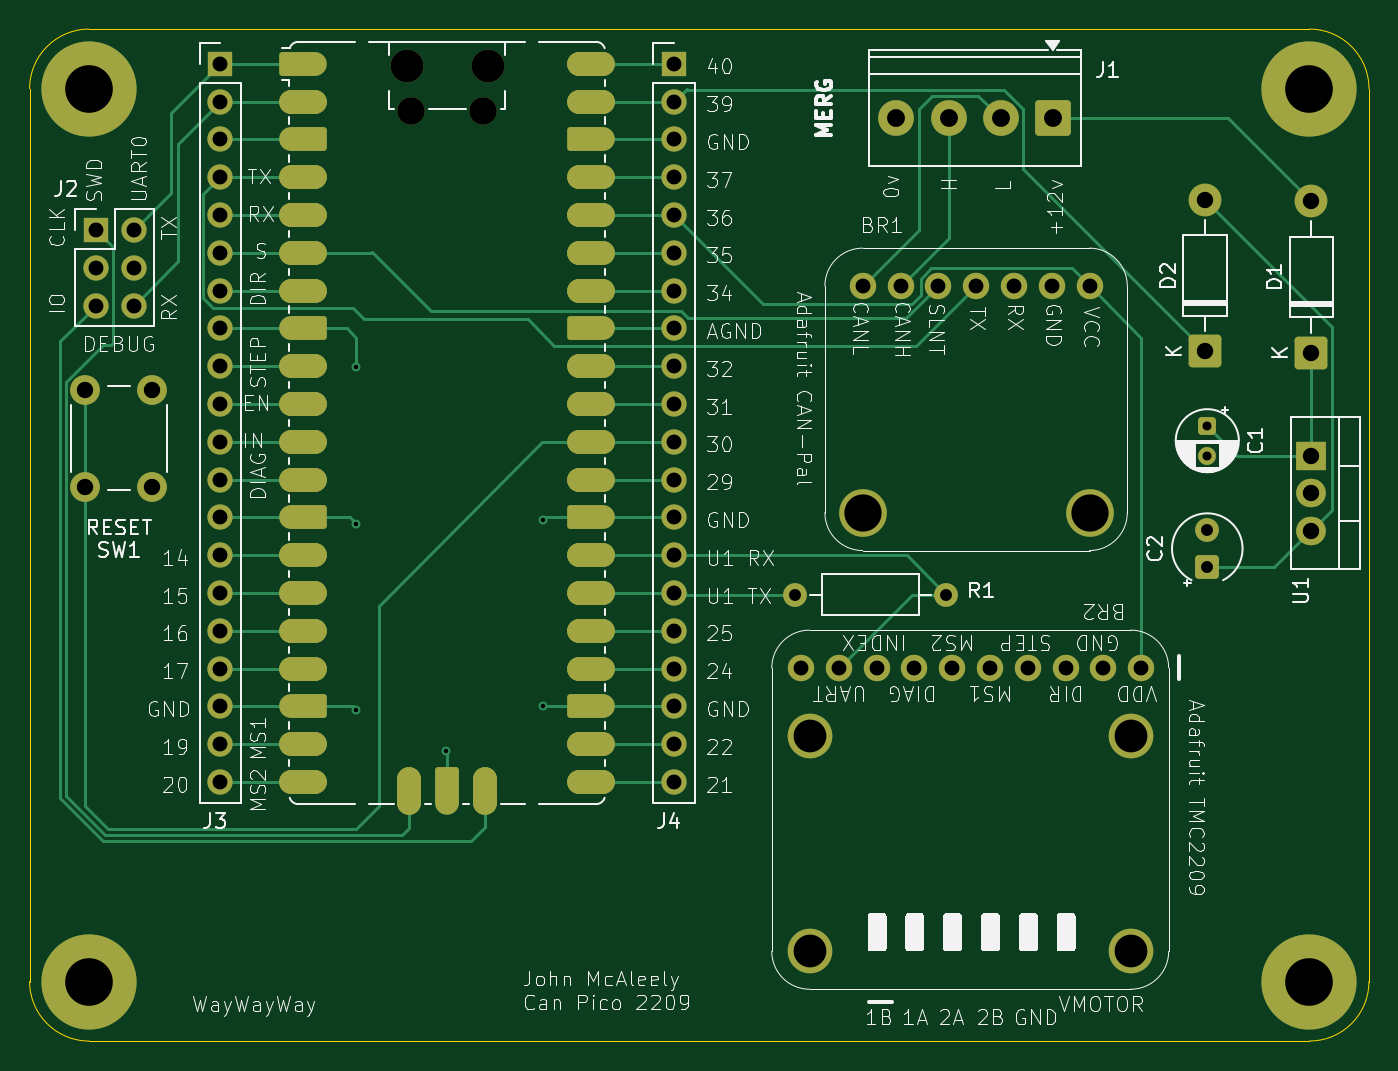
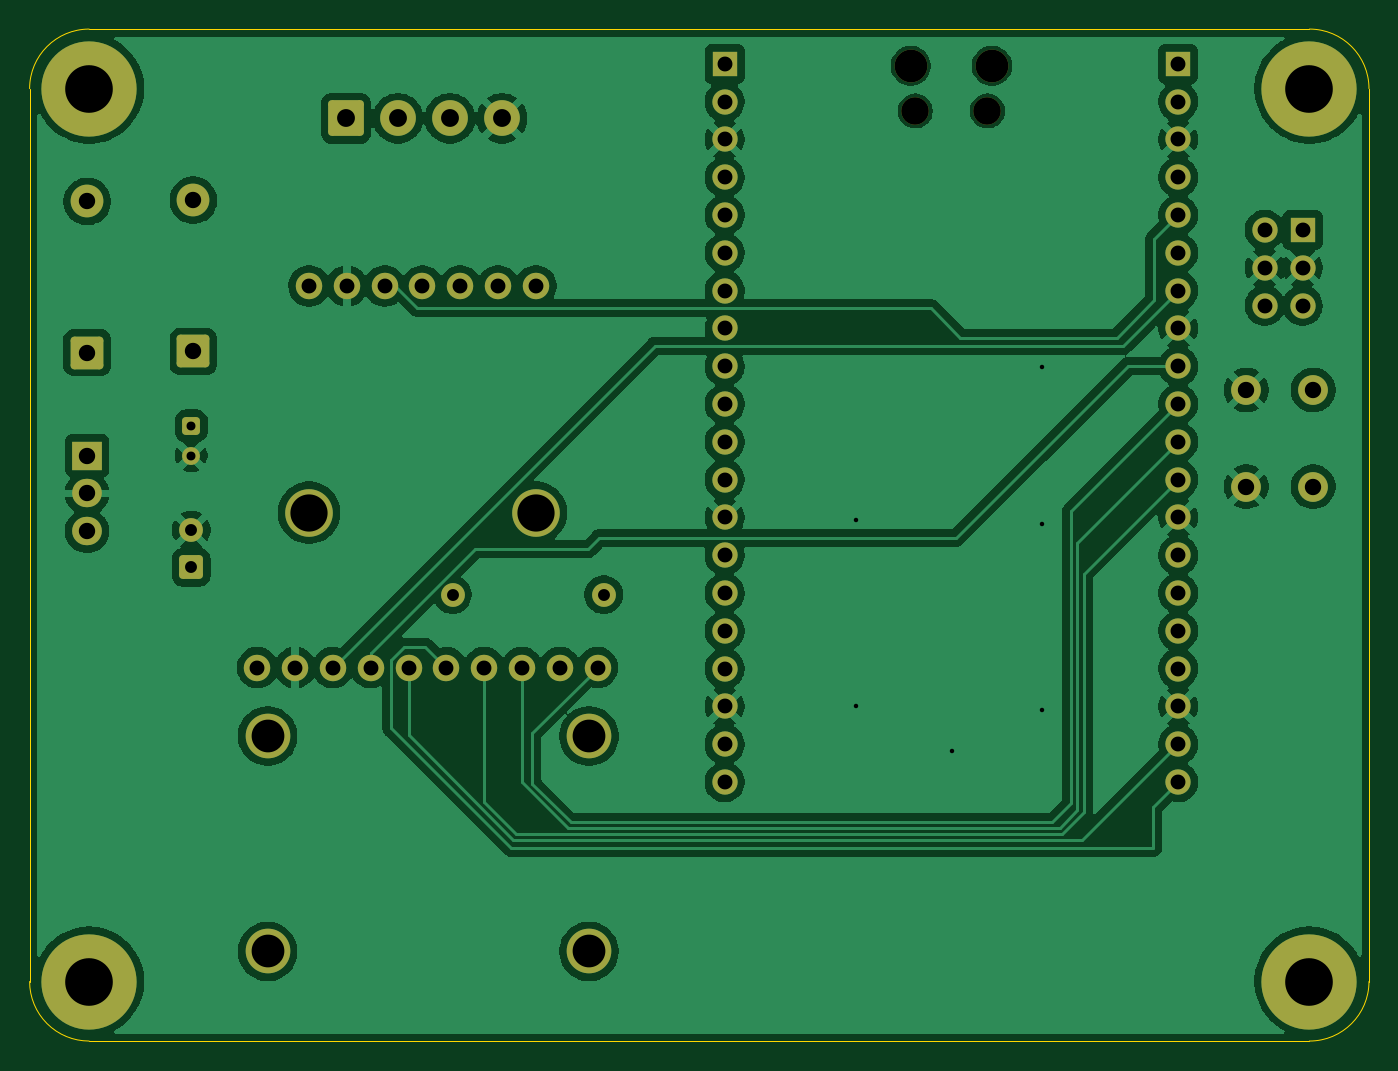
Circuit board: 11 layer files. Board 90.0 x 68.0 mm.
- bottom_copper: can-pico-2209-B_Cu.gbr (153345 bytes)
- bottom_mask: can-pico-2209-B_Mask.gbr (4648 bytes)
- paste: can-pico-2209-B_Paste.gbr (458 bytes)
- bottom_silk: can-pico-2209-B_Silkscreen.gbr (459 bytes)
- outline: can-pico-2209-Edge_Cuts.gbr (838 bytes)
- top_copper: can-pico-2209-F_Cu.gbr (22940 bytes)
- top_mask: can-pico-2209-F_Mask.gbr (8366 bytes)
- paste: can-pico-2209-F_Paste.gbr (1627 bytes)
- top_silk: can-pico-2209-F_Silkscreen.gbr (145857 bytes)
- drill: can-pico-2209-NPTH.drl (452 bytes)
- drill: can-pico-2209-PTH.drl (2373 bytes)

=== bottom_copper: can-pico-2209-B_Cu.gbr (153345 bytes, source omitted) ===
=== bottom_mask: can-pico-2209-B_Mask.gbr ===
%TF.GenerationSoftware,KiCad,Pcbnew,10.0.3*%
%TF.CreationDate,2026-11-02T17:28:44+00:00*%
%TF.ProjectId,can-pico-2209,63616e2d-7069-4636-9f2d-323230392e6b,rev?*%
%TF.SameCoordinates,Original*%
%TF.FileFunction,Soldermask,Bot*%
%TF.FilePolarity,Negative*%
%FSLAX46Y46*%
G04 Gerber Fmt 4.6, Leading zero omitted, Abs format (unit mm)*
G04 Created by KiCad (PCBNEW 10.0.3) date 2026-11-02 17:28:44*
%MOMM*%
%LPD*%
G01*
G04 APERTURE LIST*
G04 Aperture macros list*
%AMRoundRect*
0 Rectangle with rounded corners*
0 $1 Rounding radius*
0 $2 $3 $4 $5 $6 $7 $8 $9 X,Y pos of 4 corners*
0 Add a 4 corners polygon primitive as box body*
4,1,4,$2,$3,$4,$5,$6,$7,$8,$9,$2,$3,0*
0 Add four circle primitives for the rounded corners*
1,1,$1+$1,$2,$3*
1,1,$1+$1,$4,$5*
1,1,$1+$1,$6,$7*
1,1,$1+$1,$8,$9*
0 Add four rect primitives between the rounded corners*
20,1,$1+$1,$2,$3,$4,$5,0*
20,1,$1+$1,$4,$5,$6,$7,0*
20,1,$1+$1,$6,$7,$8,$9,0*
20,1,$1+$1,$8,$9,$2,$3,0*%
G04 Aperture macros list end*
%ADD10R,1.700000X1.700000*%
%ADD11C,1.700000*%
%ADD12R,2.000000X1.905000*%
%ADD13O,2.000000X1.905000*%
%ADD14C,1.600000*%
%ADD15C,2.000000*%
%ADD16RoundRect,0.249999X0.850001X-0.850001X0.850001X0.850001X-0.850001X0.850001X-0.850001X-0.850001X0*%
%ADD17C,2.200000*%
%ADD18C,1.850000*%
%ADD19C,6.400000*%
%ADD20C,1.778000*%
%ADD21C,3.000000*%
%ADD22C,3.200000*%
%ADD23RoundRect,0.250000X-0.350000X0.350000X-0.350000X-0.350000X0.350000X-0.350000X0.350000X0.350000X0*%
%ADD24C,1.200000*%
%ADD25RoundRect,0.250000X0.550000X-0.550000X0.550000X0.550000X-0.550000X0.550000X-0.550000X-0.550000X0*%
%ADD26RoundRect,0.250001X0.949999X0.949999X-0.949999X0.949999X-0.949999X-0.949999X0.949999X-0.949999X0*%
%ADD27C,2.400000*%
G04 APERTURE END LIST*
D10*
%TO.C,J4*%
X107850000Y-83100000D03*
D11*
X107850000Y-85640000D03*
X107850000Y-88180000D03*
X107850000Y-90720000D03*
X107850000Y-93260000D03*
X107850000Y-95800000D03*
X107850000Y-98340000D03*
X107850000Y-100880000D03*
X107850000Y-103420000D03*
X107850000Y-105960000D03*
X107850000Y-108500000D03*
X107850000Y-111040000D03*
X107850000Y-113580000D03*
X107850000Y-116120000D03*
X107850000Y-118660000D03*
X107850000Y-121200000D03*
X107850000Y-123740000D03*
X107850000Y-126280000D03*
X107850000Y-128820000D03*
X107850000Y-131360000D03*
%TD*%
D12*
%TO.C,U1*%
X150685500Y-109422000D03*
D13*
X150685500Y-111962000D03*
X150685500Y-114502000D03*
%TD*%
D14*
%TO.C,R1*%
X126130000Y-118762000D03*
X115970000Y-118762000D03*
%TD*%
D10*
%TO.C,J2*%
X69010000Y-94262000D03*
D11*
X71550000Y-94262000D03*
X69010000Y-96802000D03*
X71550000Y-96802000D03*
X69010000Y-99342000D03*
X71550000Y-99342000D03*
%TD*%
D15*
%TO.C,SW1*%
X72800000Y-105012000D03*
X72800000Y-111512000D03*
X68300000Y-105012000D03*
X68300000Y-111512000D03*
%TD*%
D16*
%TO.C,D1*%
X150685500Y-102502000D03*
D17*
X150685500Y-92342000D03*
%TD*%
%TO.C,A1*%
X89885000Y-83230000D03*
D18*
X90185000Y-86260000D03*
X95035000Y-86260000D03*
D17*
X95335000Y-83230000D03*
%TD*%
D19*
%TO.C,H4*%
X68550000Y-144762000D03*
%TD*%
D20*
%TO.C,BR2*%
X139246051Y-123664908D03*
X136706051Y-123664908D03*
X134166051Y-123664908D03*
X131626051Y-123664908D03*
X129086051Y-123664908D03*
X126546051Y-123664908D03*
X124006051Y-123664908D03*
X121466051Y-123664908D03*
X118926051Y-123664908D03*
X116386051Y-123664908D03*
D21*
X138550000Y-142740000D03*
X138550000Y-128262000D03*
X116960000Y-142740000D03*
X116960000Y-128262000D03*
%TD*%
D20*
%TO.C,BR1*%
X120530000Y-98022000D03*
X123070000Y-98022000D03*
X125610000Y-98022000D03*
X128150000Y-98022000D03*
X130690000Y-98022000D03*
X133230000Y-98022000D03*
X135770000Y-98022000D03*
D22*
X135770000Y-113262000D03*
X120530000Y-113262000D03*
%TD*%
D10*
%TO.C,J3*%
X77370000Y-83100000D03*
D11*
X77370000Y-85640000D03*
X77370000Y-88180000D03*
X77370000Y-90720000D03*
X77370000Y-93260000D03*
X77370000Y-95800000D03*
X77370000Y-98340000D03*
X77370000Y-100880000D03*
X77370000Y-103420000D03*
X77370000Y-105960000D03*
X77370000Y-108500000D03*
X77370000Y-111040000D03*
X77370000Y-113580000D03*
X77370000Y-116120000D03*
X77370000Y-118660000D03*
X77370000Y-121200000D03*
X77370000Y-123740000D03*
X77370000Y-126280000D03*
X77370000Y-128820000D03*
X77370000Y-131360000D03*
%TD*%
D19*
%TO.C,H1*%
X68550000Y-84762000D03*
%TD*%
%TO.C,H3*%
X150550000Y-144762000D03*
%TD*%
D23*
%TO.C,C1*%
X143685500Y-107422000D03*
D24*
X143685500Y-109422000D03*
%TD*%
D16*
%TO.C,D2*%
X143550000Y-102422000D03*
D17*
X143550000Y-92262000D03*
%TD*%
D25*
%TO.C,C2*%
X143685500Y-116922000D03*
D14*
X143685500Y-114422000D03*
%TD*%
D19*
%TO.C,H2*%
X150550000Y-84762000D03*
%TD*%
D26*
%TO.C,J1*%
X133300000Y-86762000D03*
D27*
X129800000Y-86762000D03*
X126300000Y-86762000D03*
X122800000Y-86762000D03*
%TD*%
M02*

=== paste: can-pico-2209-B_Paste.gbr ===
%TF.GenerationSoftware,KiCad,Pcbnew,10.0.3*%
%TF.CreationDate,2026-11-02T17:28:44+00:00*%
%TF.ProjectId,can-pico-2209,63616e2d-7069-4636-9f2d-323230392e6b,rev?*%
%TF.SameCoordinates,Original*%
%TF.FileFunction,Paste,Bot*%
%TF.FilePolarity,Positive*%
%FSLAX46Y46*%
G04 Gerber Fmt 4.6, Leading zero omitted, Abs format (unit mm)*
G04 Created by KiCad (PCBNEW 10.0.3) date 2026-11-02 17:28:44*
%MOMM*%
%LPD*%
G01*
G04 APERTURE LIST*
G04 APERTURE END LIST*
M02*

=== bottom_silk: can-pico-2209-B_Silkscreen.gbr ===
%TF.GenerationSoftware,KiCad,Pcbnew,10.0.3*%
%TF.CreationDate,2026-11-02T17:28:44+00:00*%
%TF.ProjectId,can-pico-2209,63616e2d-7069-4636-9f2d-323230392e6b,rev?*%
%TF.SameCoordinates,Original*%
%TF.FileFunction,Legend,Bot*%
%TF.FilePolarity,Positive*%
%FSLAX46Y46*%
G04 Gerber Fmt 4.6, Leading zero omitted, Abs format (unit mm)*
G04 Created by KiCad (PCBNEW 10.0.3) date 2026-11-02 17:28:44*
%MOMM*%
%LPD*%
G01*
G04 APERTURE LIST*
G04 APERTURE END LIST*
M02*

=== outline: can-pico-2209-Edge_Cuts.gbr ===
%TF.GenerationSoftware,KiCad,Pcbnew,10.0.3*%
%TF.CreationDate,2026-11-02T17:28:44+00:00*%
%TF.ProjectId,can-pico-2209,63616e2d-7069-4636-9f2d-323230392e6b,rev?*%
%TF.SameCoordinates,Original*%
%TF.FileFunction,Profile,NP*%
%FSLAX46Y46*%
G04 Gerber Fmt 4.6, Leading zero omitted, Abs format (unit mm)*
G04 Created by KiCad (PCBNEW 10.0.3) date 2026-11-02 17:28:44*
%MOMM*%
%LPD*%
G01*
G04 APERTURE LIST*
%TA.AperFunction,Profile*%
%ADD10C,0.050000*%
%TD*%
G04 APERTURE END LIST*
D10*
X64550000Y-84762000D02*
X64550000Y-84762000D01*
G75*
G02*
X68550000Y-80762000I4000000J0D01*
G01*
X150550000Y-80762000D01*
G75*
G02*
X154550000Y-84762000I0J-4000000D01*
G01*
X154550000Y-144762000D01*
G75*
G02*
X150550000Y-148762000I-4000000J0D01*
G01*
X68550000Y-148762000D01*
G75*
G02*
X64550000Y-144762000I0J4000000D01*
G01*
X64550000Y-84762000D01*
M02*

=== top_copper: can-pico-2209-F_Cu.gbr (22940 bytes, source omitted) ===
=== top_mask: can-pico-2209-F_Mask.gbr (8366 bytes, source omitted) ===
=== paste: can-pico-2209-F_Paste.gbr ===
%TF.GenerationSoftware,KiCad,Pcbnew,10.0.3*%
%TF.CreationDate,2026-11-02T17:28:44+00:00*%
%TF.ProjectId,can-pico-2209,63616e2d-7069-4636-9f2d-323230392e6b,rev?*%
%TF.SameCoordinates,Original*%
%TF.FileFunction,Paste,Top*%
%TF.FilePolarity,Positive*%
%FSLAX46Y46*%
G04 Gerber Fmt 4.6, Leading zero omitted, Abs format (unit mm)*
G04 Created by KiCad (PCBNEW 10.0.3) date 2026-11-02 17:28:44*
%MOMM*%
%LPD*%
G01*
G04 APERTURE LIST*
%ADD10R,3.800000X2.200000*%
%ADD11R,2.200000X3.800000*%
G04 APERTURE END LIST*
D10*
%TO.C,A1*%
X82920000Y-83100000D03*
X82920000Y-85640000D03*
X82920000Y-88180000D03*
X82920000Y-90720000D03*
X82920000Y-93260000D03*
X82920000Y-95800000D03*
X82920000Y-98340000D03*
X82920000Y-100880000D03*
X82920000Y-103420000D03*
X82920000Y-105960000D03*
X82920000Y-108500000D03*
X82920000Y-111040000D03*
X82920000Y-113580000D03*
X82920000Y-116120000D03*
X82920000Y-118660000D03*
X82920000Y-121200000D03*
X82920000Y-123740000D03*
X82920000Y-126280000D03*
X82920000Y-128820000D03*
X82920000Y-131360000D03*
D11*
X90070000Y-131930000D03*
X92610000Y-131930000D03*
X95150000Y-131930000D03*
D10*
X102300000Y-83100000D03*
X102300000Y-85640000D03*
X102300000Y-88180000D03*
X102300000Y-90720000D03*
X102300000Y-93260000D03*
X102300000Y-95800000D03*
X102300000Y-98340000D03*
X102300000Y-100880000D03*
X102300000Y-103420000D03*
X102300000Y-105960000D03*
X102300000Y-108500000D03*
X102300000Y-111040000D03*
X102300000Y-113580000D03*
X102300000Y-116120000D03*
X102300000Y-118660000D03*
X102300000Y-121200000D03*
X102300000Y-123740000D03*
X102300000Y-126280000D03*
X102300000Y-128820000D03*
X102300000Y-131360000D03*
%TD*%
M02*

=== top_silk: can-pico-2209-F_Silkscreen.gbr (145857 bytes, source omitted) ===
=== drill: can-pico-2209-NPTH.drl ===
M48
; DRILL file KiCad 10.0.3 date 2026-11-02T17:28:40
; FORMAT={-:-/ absolute / metric / decimal}
; #@! TF.CreationDate,2026-11-02T17:28:40+00:00
; #@! TF.GenerationSoftware,Kicad,Pcbnew,10.0.3
; #@! TF.FileFunction,NonPlated,1,2,NPTH
FMAT,2
METRIC
; #@! TA.AperFunction,NonPlated,NPTH,ComponentDrill
T1C1.850
; #@! TA.AperFunction,NonPlated,NPTH,ComponentDrill
T2C2.200
%
G90
G05
T1
X90.185Y-86.26
X95.035Y-86.26
T2
X89.885Y-83.23
X95.335Y-83.23
M30

=== drill: can-pico-2209-PTH.drl ===
M48
; DRILL file KiCad 10.0.3 date 2026-11-02T17:28:40
; FORMAT={-:-/ absolute / metric / decimal}
; #@! TF.CreationDate,2026-11-02T17:28:40+00:00
; #@! TF.GenerationSoftware,Kicad,Pcbnew,10.0.3
; #@! TF.FileFunction,Plated,1,2,PTH
FMAT,2
METRIC
; #@! TA.AperFunction,Plated,PTH,ViaDrill
T1C0.300
; #@! TA.AperFunction,Plated,PTH,ComponentDrill
T2C0.600
; #@! TA.AperFunction,Plated,PTH,ComponentDrill
T3C0.800
; #@! TA.AperFunction,Plated,PTH,ComponentDrill
T4C1.000
; #@! TA.AperFunction,Plated,PTH,ComponentDrill
T5C1.100
; #@! TA.AperFunction,Plated,PTH,ComponentDrill
T6C1.200
; #@! TA.AperFunction,Plated,PTH,ComponentDrill
T7C2.200
; #@! TA.AperFunction,Plated,PTH,ComponentDrill
T8C2.500
; #@! TA.AperFunction,Plated,PTH,ComponentDrill
T9C3.200
%
G90
G05
T1
X86.5Y-103.5
X86.5Y-114.0
X86.5Y-126.5
X92.55Y-129.262
X99.05Y-113.762
X99.05Y-126.262
T2
X143.685Y-107.422
X143.685Y-109.422
T3
X115.97Y-118.762
X126.13Y-118.762
X143.685Y-114.422
X143.685Y-116.922
T4
X69.01Y-94.262
X69.01Y-96.802
X69.01Y-99.342
X71.55Y-94.262
X71.55Y-96.802
X71.55Y-99.342
X77.37Y-83.1
X77.37Y-85.64
X77.37Y-88.18
X77.37Y-90.72
X77.37Y-93.26
X77.37Y-95.8
X77.37Y-98.34
X77.37Y-100.88
X77.37Y-103.42
X77.37Y-105.96
X77.37Y-108.5
X77.37Y-111.04
X77.37Y-113.58
X77.37Y-116.12
X77.37Y-118.66
X77.37Y-121.2
X77.37Y-123.74
X77.37Y-126.28
X77.37Y-128.82
X77.37Y-131.36
X107.85Y-83.1
X107.85Y-85.64
X107.85Y-88.18
X107.85Y-90.72
X107.85Y-93.26
X107.85Y-95.8
X107.85Y-98.34
X107.85Y-100.88
X107.85Y-103.42
X107.85Y-105.96
X107.85Y-108.5
X107.85Y-111.04
X107.85Y-113.58
X107.85Y-116.12
X107.85Y-118.66
X107.85Y-121.2
X107.85Y-123.74
X107.85Y-126.28
X107.85Y-128.82
X107.85Y-131.36
X116.386Y-123.665
X118.926Y-123.665
X120.53Y-98.022
X121.466Y-123.665
X123.07Y-98.022
X124.006Y-123.665
X125.61Y-98.022
X126.546Y-123.665
X128.15Y-98.022
X129.086Y-123.665
X130.69Y-98.022
X131.626Y-123.665
X133.23Y-98.022
X134.166Y-123.665
X135.77Y-98.022
X136.706Y-123.665
X139.246Y-123.665
T5
X68.3Y-105.012
X68.3Y-111.512
X72.8Y-105.012
X72.8Y-111.512
X143.55Y-92.262
X143.55Y-102.422
X150.685Y-92.342
X150.685Y-102.502
X150.685Y-109.422
X150.685Y-111.962
X150.685Y-114.502
T6
X122.8Y-86.762
X126.3Y-86.762
X129.8Y-86.762
X133.3Y-86.762
T7
X116.96Y-128.262
X116.96Y-142.74
X138.55Y-128.262
X138.55Y-142.74
T8
X120.53Y-113.262
X135.77Y-113.262
T9
X68.55Y-84.762
X68.55Y-144.762
X150.55Y-84.762
X150.55Y-144.762
M30
